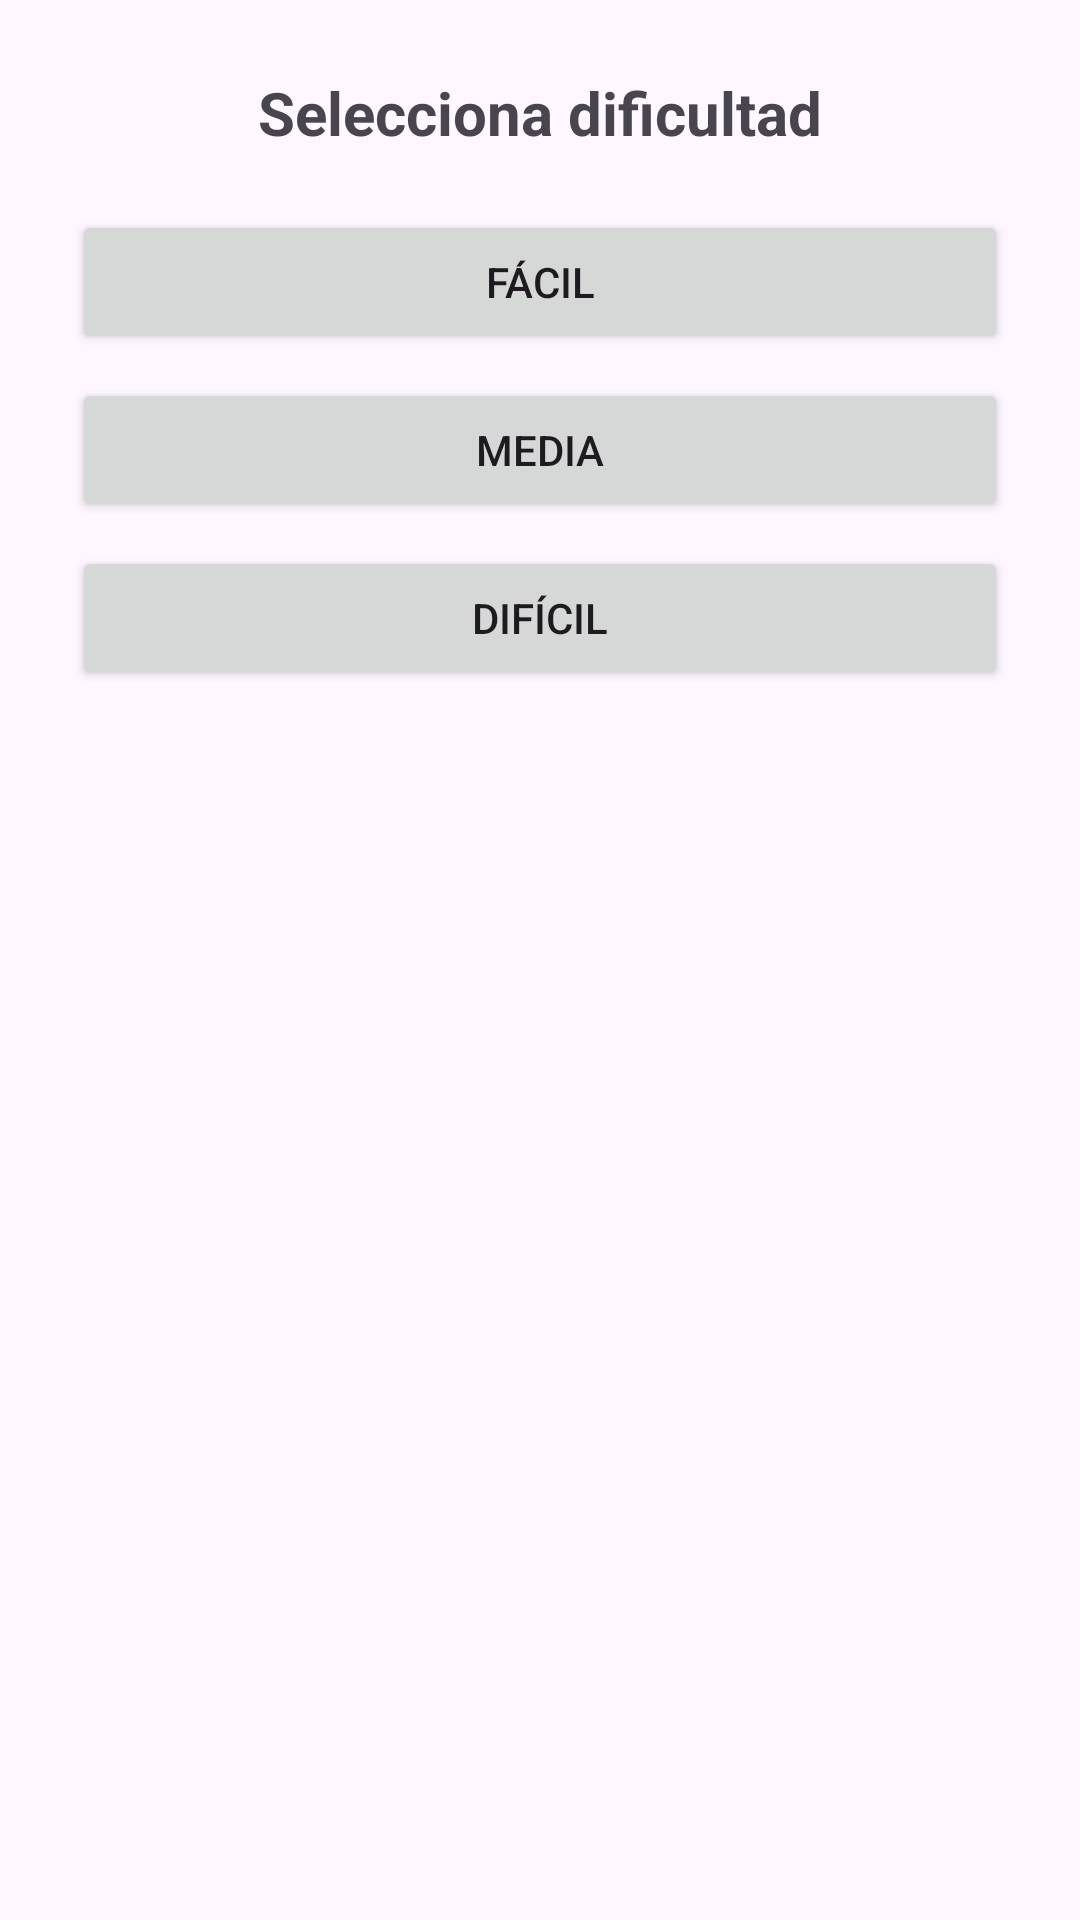

The Android layout XML behind this screen, and the referenced resources:
<!-- AndroidManifest.xml: application theme Theme.GolArena -->
<!-- res/layout/bottom_sheet_dificultad.xml -->
<?xml version="1.0" encoding="utf-8"?>
<LinearLayout
    xmlns:android="http://schemas.android.com/apk/res/android"
    android:layout_width="match_parent"
    android:layout_height="wrap_content"
    android:orientation="vertical"
    android:padding="24dp">

    <TextView
        android:text="Selecciona dificultad"
        android:textSize="20sp"
        android:textStyle="bold"
        android:layout_marginBottom="16dp"
        android:layout_height="30dp"
        android:layout_width="match_parent"
        android:textAlignment="center"/>

    <Button
        android:id="@+id/btnFacil"
        android:layout_width="match_parent"
        android:layout_height="wrap_content"
        android:text="Fácil"/>

    <Button
        android:id="@+id/btnMedia"
        android:layout_width="match_parent"
        android:layout_height="wrap_content"
        android:text="Media"
        android:layout_marginTop="8dp"/>

    <Button
        android:id="@+id/btnDificil"
        android:layout_width="match_parent"
        android:layout_height="wrap_content"
        android:text="Difícil"
        android:layout_marginTop="8dp"/>
</LinearLayout>
<!-- resources referenced by this layout -->
<resources>
  <style name="Theme.GolArena" parent="Base.Theme.GolArena" />
  <style name="Base.Theme.GolArena" parent="Theme.Material3.DayNight.NoActionBar">
          
          
      </style>
</resources>
